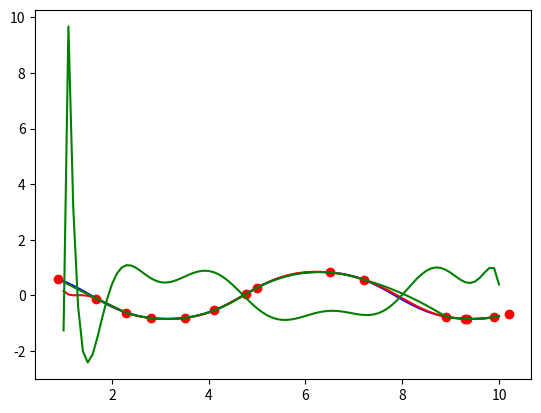

Generate this figure with matplotlib:
import  numpy as np
import matplotlib.pyplot as plt
import math
#x = np.array([ j for j in range(-180,195, 15)],float)
#y = np.array([math.sin(math.radians(x[i])) for i in range(len(x))],float)
x = [0.88,1.68,2.30,2.80,3.50,4.11,4.78,5.00,6.50,7.20,8.90,9.30,9.33,9.89,10.2]
y = [0.59490, -0.10877, -0.61806, -0.80887, -0.80546, -0.53678, 0.06751, 0.27987, 0.82859, 0.57152, -0.76138,-0.83725,-0.83904, -0.77941, -0.65506 ]

def Generate_List(start, stop, step):
    k = start
    ls = []
    while k < stop:
        ls.append(k)
        k+=step
    return ls

xplt = Generate_List(1,10,0.1)
form_all, global_grunge, local_grunge = [],[], []


def simp_Deriv(xp):
    return -(math.cos(math.cos(xp)) * math.sin(xp))
def simp_Sec_Deriv(xp):
    return -(math.sin(math.cos(xp)) * (math.sin(xp)**2) + math.cos(math.cos(xp))*math.cos(xp))
def deriv(x_plt,y_plt, h):
    print(len(x_plt))
    deriv_list = []
    for i in range(len(x_plt)):
        if i == 0:
            lev = (y_plt[i+1] - y_plt[i])/h
            deriv_list.append(lev)
        elif i > 0 and i < len(x_plt)-1:
            center = (y_plt[i+1] - y_plt[i-1]) /(2*h)
            deriv_list.append(center)
        elif i == len(x_plt)-1:
            prav = (y_plt[i]-y_plt[i-1])/h
            deriv_list.append(prav)
    return deriv_list
def sec_deriv(x_plt,y_plt, h):
    print(len(x_plt))
    deriv_list = []
    for i in range(len(x_plt)):
        if i == 0:
            lev = (y_plt[i+1] - y_plt[i])/h
            deriv_list.append(lev)
        elif i > 0 and i < len(x_plt)-1:
            center = (y_plt[i+1] + y_plt[i-1]-2*y_plt[i]) /(h**2)
            deriv_list.append(center)
        elif i == len(x_plt)-1:
            prav = (y_plt[i]-y_plt[i-1])/h
            deriv_list.append(prav)
    return deriv_list
def Search_OF_Gap(x_arr, xp_s):
    minm,mid,maxm = 0,0,0
    i = 0
    while i != len(x_arr) and xp_s > x_arr[i]:
        i +=1
    if i != 0:
        i-=1
    if i <= len(x_arr)-2 and i != 0:
        minm,mid,maxm = x_arr[i-1],x_arr[i],x_arr[i+1]
    elif i == len(x_arr):
        minm,mid,maxm = x_arr[i-3],x_arr[i-2],x_arr[i-1]
    elif i == len(x_arr) - 1:
        minm, mid, maxm = x_arr[i-2 ], x_arr[i-1], x_arr[i]
    elif i  == 0:
        minm, mid, maxm = x_arr[i], x_arr[i+1], x_arr[i + 2]
    res_list = [minm,mid,maxm]
    return res_list
def Formula(xp):
    yp = math.sin(math.cos(xp))
    return yp
def Kvadrat_Kusoch(x_array,y_array, xp):
    gap_list = Search_OF_Gap(x_array,xp)
    i = np.where( x_array == gap_list[1])[0]
    a = (y_array[i+1] - y_array[i-1])/((x_array[i+1] - x_array[i-1]) * (x_array[i+1] - x_array[i])) - (y_array[i] - y_array[i-1])/((x_array[i] - x_array[i-1]) * (x_array[i+1] - x_array[i]))
    b = (y_array[i] - y_array[i-1])/(x_array[i] - x_array[i-1]) - a*(x_array[i] + x_array[i-1])
    c = y_array[i-1] -b*x_array[i-1] - a*(pow(x_array[i-1], 2))

    yp = c + b*xp + a*(xp**2)
    return yp
def Global_LaGrange(x_arr, y_arr, xp):
    yp =0
    for i in range(len(x_arr)):
        p =1
        for j in range(len(x_arr)):
            if j != i:
             p*= ((xp - x_arr[j])/(x_arr[i]-x_arr[j]))
        yp += y_arr[i]*p
    return  yp
def Local_Grunge(x_arr, y_arr, xp):
    yp =0
    ind_arr = Search_OF_Gap(x_arr,xp)
    temp_arr = []
    for k in range(3):
        temp_arr.append(y_arr[x_arr.index(ind_arr[k])])
    for i in range(3):
        p =1
        for j in range(3):
            if j != i:
             p*= ((xp - ind_arr[j])/(ind_arr[i]-ind_arr[j]))
        yp += temp_arr[i]*p
    return  yp

der_list, sec_der_list =[], []
for xp in xplt:
    form_all.append(Formula(xp))
    global_grunge.append(Global_LaGrange(x,y,xp))
    local_grunge.append(Local_Grunge(x,y,xp))
    der_list.append(simp_Deriv(xp))
    sec_der_list.append(simp_Sec_Deriv(xp))
t_der = deriv(xplt,global_grunge,0.1)
s_t_der = sec_deriv(xplt, global_grunge,0.1)
def print_data_one(xpl, ypl, glob, loc):
    print("x        y         L         kv")
    for i in range(len(xpl)):
        print(f"{xpl[i]}   {ypl[i]}    {glob[i]}   {loc[i]}")
def print_data_two(xpl, ypl, der_one):
    print("x        form         dy/dx")
    for i in range(len(xpl)):
        print(f"{xpl[i]}   {ypl[i]}    {der_one[i]} ")
def print_data_three(xpl, ypl, der_one):
    print("x        form         d2y/d2x")
    for i in range(len(xpl)):
        print(f"{xpl[i]}   {ypl[i]}    {der_one[i]} ")
print_data_one(xplt, form_all, global_grunge, local_grunge)
print_data_two(xplt, der_list, t_der)
print_data_three(xplt, sec_der_list, s_t_der)
plt.plot(x,y,'ro', xplt,form_all,'b-')
#plt.plot(xplt,der_list, 'r-')
plt.plot( xplt,global_grunge,'r-')
plt.plot( xplt,local_grunge,'g-')
#plt.plot(xplt, t_der,'b-')
plt.plot(xplt, s_t_der, "g-")
plt.show()

